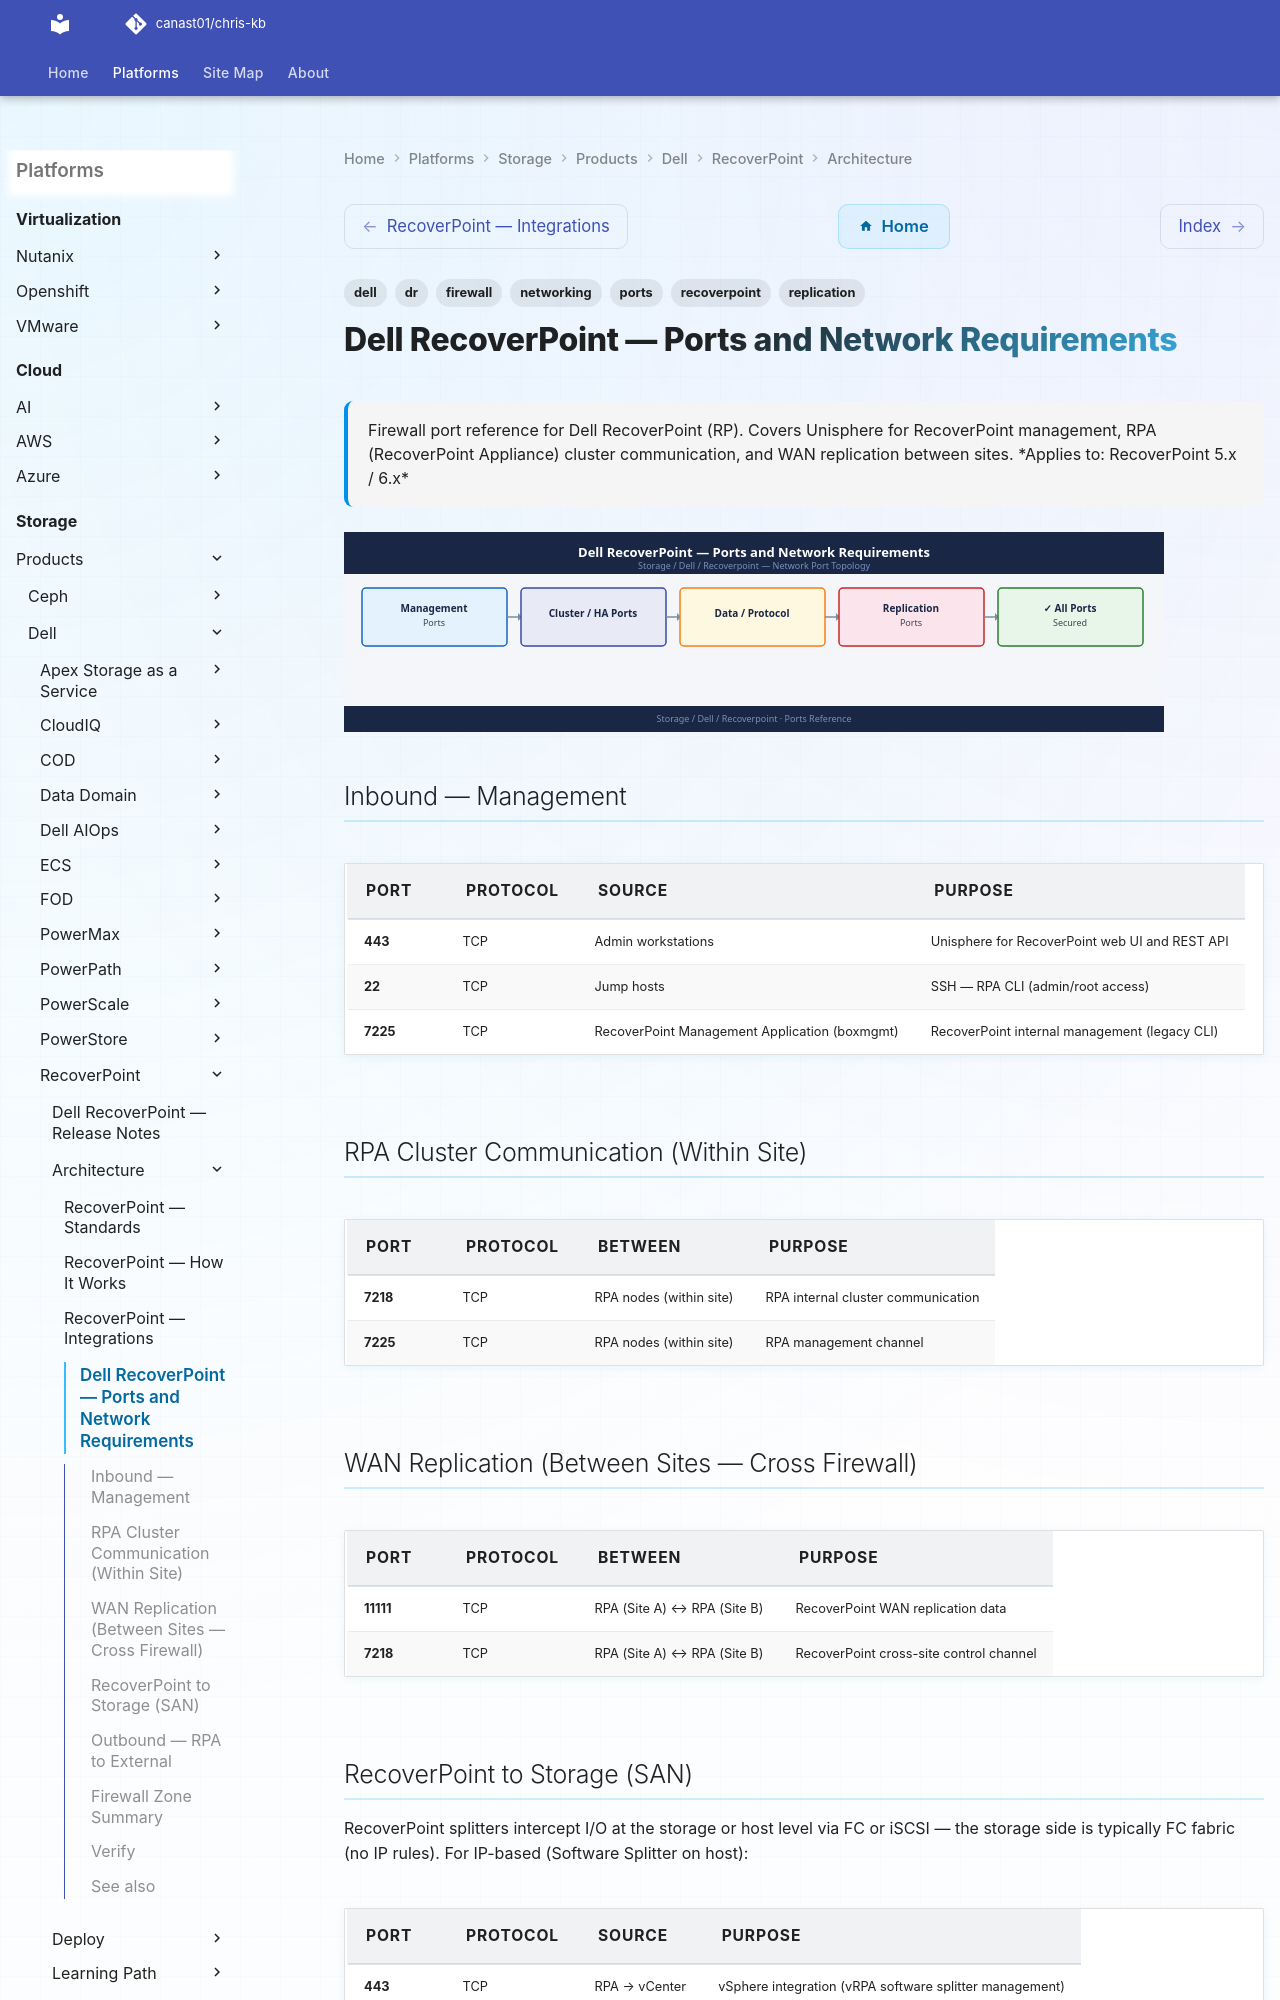

repository: canast01/chris-kb · page: storage/products/dell/recoverpoint/architecture/ports/index.html · generator: mkdocs

---
tags:
  - recoverpoint
  - dell
  - networking
  - firewall
  - ports
  - replication
  - dr
description: "Firewall port reference for Dell RecoverPoint (RP). Covers Unisphere for RecoverPoint management, RPA (RecoverPoint Appliance) cluster communication, and..."
---
# Dell RecoverPoint — Ports and Network Requirements

<div class="kb-summary">
Firewall port reference for Dell RecoverPoint (RP). Covers Unisphere for RecoverPoint management, RPA (RecoverPoint Appliance) cluster communication, and WAN replication between sites.

*Applies to: RecoverPoint 5.x / 6.x*
</div>
![Dell RecoverPoint — Ports and Network Requirements](../../../../../assets/storage-dell-recoverpoint-architecture-ports.svg)

## Inbound — Management

| Port | Protocol | Source | Purpose |
|---|---|---|---|
| 443 | TCP | Admin workstations | Unisphere for RecoverPoint web UI and REST API |
| 22 | TCP | Jump hosts | SSH — RPA CLI (admin/root access) |
| 7225 | TCP | RecoverPoint Management Application (boxmgmt) | RecoverPoint internal management (legacy CLI) |

## RPA Cluster Communication (Within Site)

| Port | Protocol | Between | Purpose |
|---|---|---|---|
| 7218 | TCP | RPA nodes (within site) | RPA internal cluster communication |
| 7225 | TCP | RPA nodes (within site) | RPA management channel |
